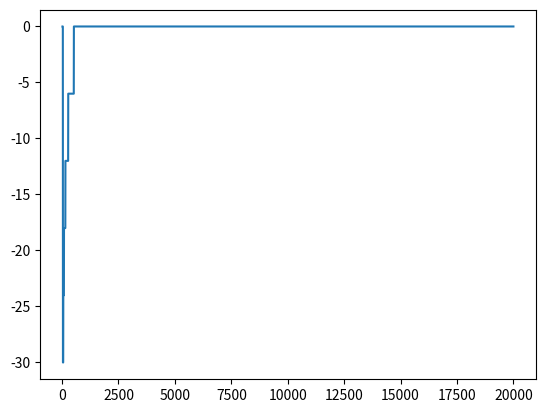

Write Python code to recreate this figure.
import numpy as np
import matplotlib.pyplot as plt

# construct attenuation signal in frequency domain (maybe even dBFs?) <- constant across [20, 20k] Hz
# per octave, reduce loudness by x dB (attenuation)
# non-dbfs algo. if it is dbfs, attenuation is negative already
#   cutoff frequency (lowcut/highpass) <- f_curr
#   window_idx = 1
#   work backwards from f_curr. everything from [f_curr / 2, f_curr] is -(attenuation * window_idx)
#   f_curr = f_curr / 2
#   window_idx++
#   repeat until f_curr <= 20 Hz

CUTOFF_FREQ = 500 # Hz, exclusive
ATTENUATION_AMP = 6 # dBs??? idx

AUDIBLE_FREQS = np.arange(start=20,stop=20000,step=1)
attenuation_amp = np.zeros(AUDIBLE_FREQS.shape)

backwards_octave_idx = 1 # counter as we traverse octaves
f_curr = CUTOFF_FREQ

while f_curr > 20:
    attenuation_this_octave = -ATTENUATION_AMP * backwards_octave_idx
    for i in range(int(f_curr / 2), int(f_curr)):
        attenuation_amp[i] = attenuation_this_octave

    # for next octave
    f_curr = f_curr / 2
    backwards_octave_idx = backwards_octave_idx + 1

plt.plot(AUDIBLE_FREQS,attenuation_amp)
plt.show()

# read in signal in time domain (window)
# dft(window) to get window in freq domain
# add attenuation to window_f to get window_f'
#   - since signal read in is "binned", need to read frequency domain value, find the appropriate amplitude attenuation
#     from const AS, and add those two values

# inverse of window_f' to get window'
# concatenate window's to get signal'

